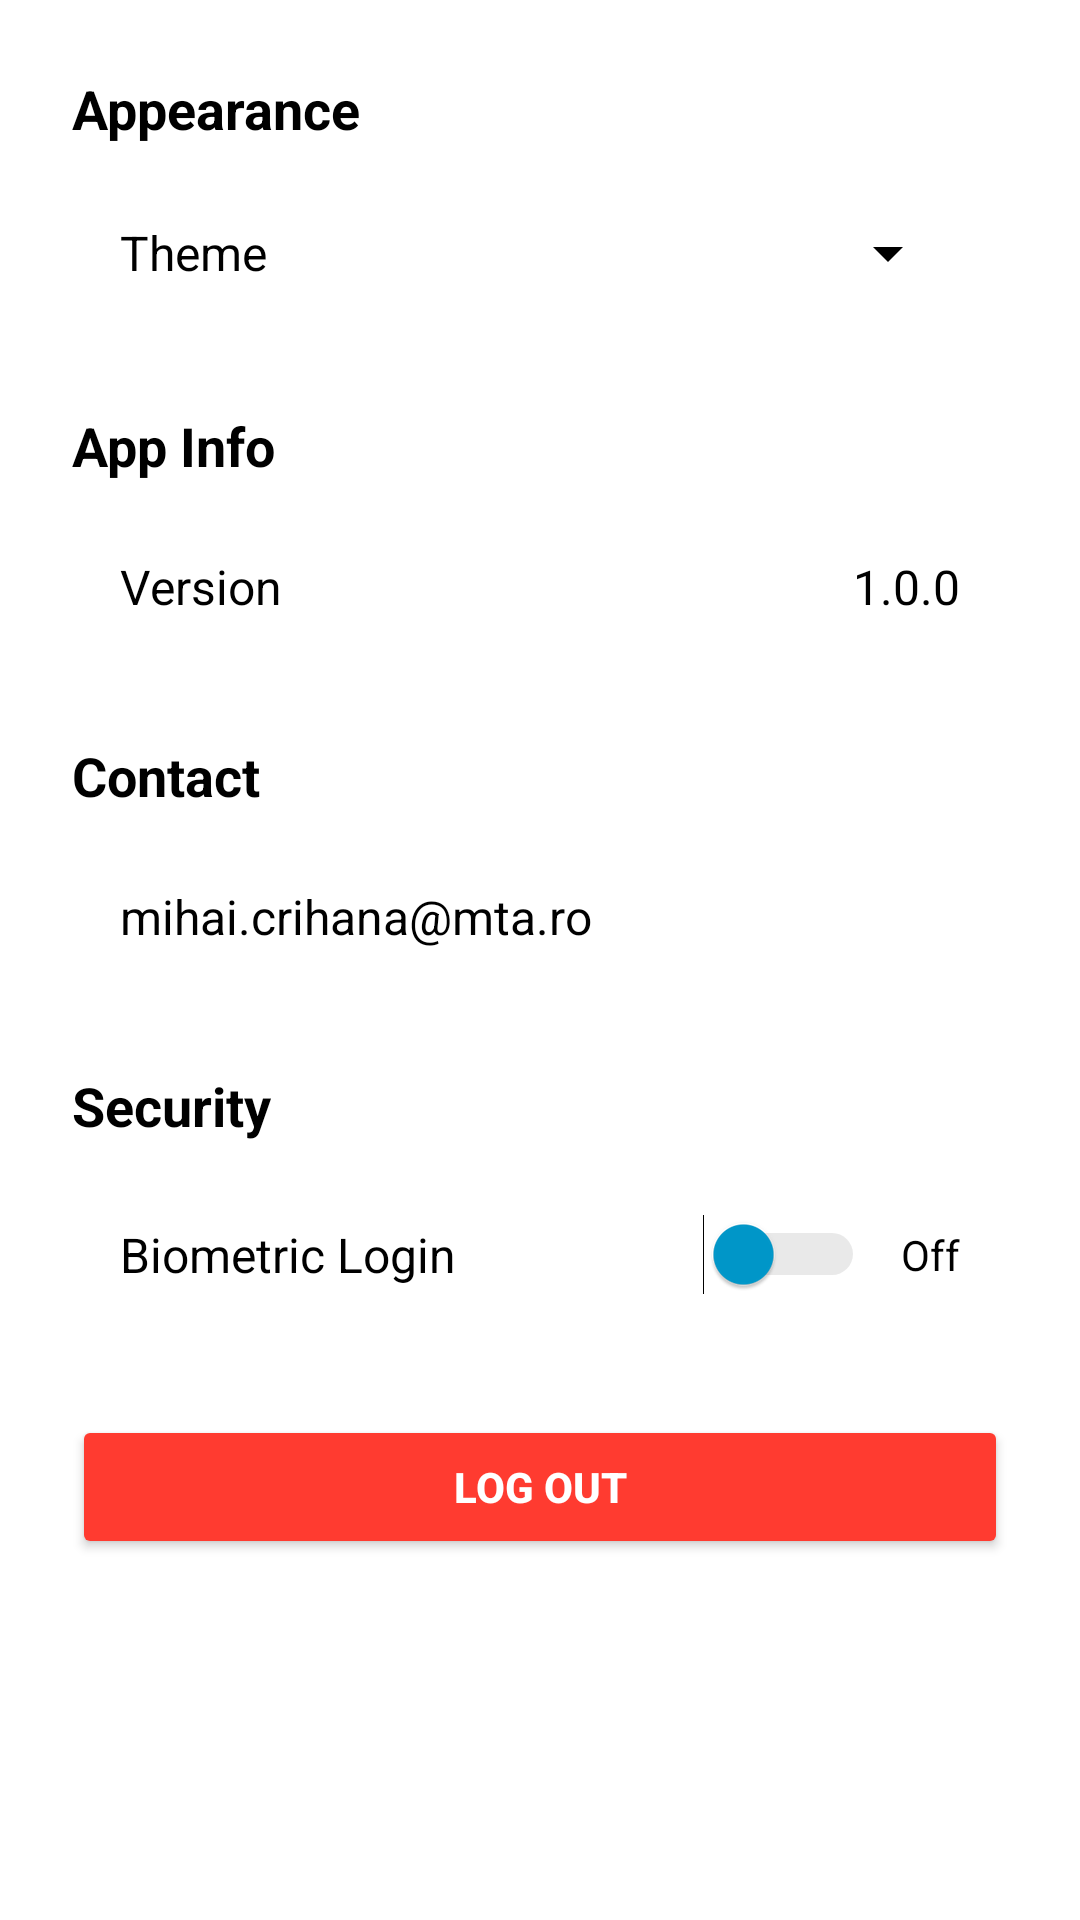

Android layout source for this screen:
<!-- AndroidManifest.xml: application theme Theme.CredCheck -->
<!-- res/layout/fragment_settings.xml -->
<?xml version="1.0" encoding="utf-8"?>
<ScrollView xmlns:android="http://schemas.android.com/apk/res/android"
    android:layout_width="match_parent"
    android:layout_height="match_parent"
    android:background="?android:windowBackground"
    android:padding="24dp">

    <LinearLayout
        android:layout_width="match_parent"
        android:layout_height="wrap_content"
        android:orientation="vertical"
        android:gravity="start"
        android:layout_marginBottom="24dp">

        <TextView
            android:layout_width="wrap_content"
            android:layout_height="wrap_content"
            android:text="Appearance"
            android:textColor="?android:textColorPrimary"
            android:textSize="18sp"
            android:textStyle="bold"
            android:layout_marginBottom="8dp" />

        <LinearLayout
            android:layout_width="match_parent"
            android:layout_height="wrap_content"
            android:orientation="horizontal"
            android:background="@drawable/settings_item_bg"
            android:padding="16dp"
            android:gravity="center_vertical"
            android:layout_marginBottom="24dp">

            <TextView
                android:layout_width="0dp"
                android:layout_weight="1"
                android:layout_height="wrap_content"
                android:text="Theme"
                android:textColor="@color/black"
                android:textSize="16sp" />

            <Spinner
                android:id="@+id/themeSpinner"
                style="@style/CustomSpinnerStyle"
                android:layout_width="wrap_content"
                android:layout_height="wrap_content"
                android:backgroundTint="@android:color/black"
                android:textColor="@color/black" />
        </LinearLayout>

        <TextView
            android:layout_width="wrap_content"
            android:layout_height="wrap_content"
            android:text="App Info"
            android:textSize="18sp"
            android:textStyle="bold"
            android:textColor="?android:textColorPrimary"
            android:layout_marginBottom="8dp" />

        <LinearLayout
            android:layout_width="match_parent"
            android:layout_height="wrap_content"
            android:orientation="horizontal"
            android:background="@drawable/settings_item_bg"
            android:padding="16dp"
            android:gravity="center_vertical"
            android:layout_marginBottom="24dp">

            <TextView
                android:layout_width="0dp"
                android:layout_weight="1"
                android:layout_height="wrap_content"
                android:text="Version"
                android:textColor="@color/black"
                android:textSize="16sp" />

            <TextView
                android:id="@+id/versionText"
                android:layout_width="wrap_content"
                android:layout_height="wrap_content"
                android:text="1.0.0"
                android:textColor="@color/black"
                android:textSize="16sp" />
        </LinearLayout>

        <TextView
            android:layout_width="wrap_content"
            android:layout_height="wrap_content"
            android:text="Contact"
            android:textColor="?android:textColorPrimary"
            android:textSize="18sp"
            android:textStyle="bold"
            android:layout_marginBottom="8dp" />

        <LinearLayout
            android:layout_width="match_parent"
            android:layout_height="wrap_content"
            android:background="@drawable/settings_item_bg"
            android:padding="16dp"
            android:layout_marginBottom="24dp">

            <TextView
                android:layout_width="wrap_content"
                android:layout_height="wrap_content"
                android:text="mihai.crihana@mta.ro"
                android:textColor="@color/black"
                android:textSize="16sp" />
        </LinearLayout>

        <TextView
            android:layout_width="wrap_content"
            android:layout_height="wrap_content"
            android:text="Security"
            android:textColor="?android:textColorPrimary"
            android:textSize="18sp"
            android:textStyle="bold"
            android:layout_marginBottom="8dp" />

        <LinearLayout
            android:layout_width="match_parent"
            android:layout_height="wrap_content"
            android:orientation="horizontal"
            android:background="@drawable/settings_item_bg"
            android:padding="16dp"
            android:gravity="center_vertical"
            android:layout_marginBottom="24dp">

            <TextView
                android:layout_width="0dp"
                android:layout_weight="1"
                android:layout_height="wrap_content"
                android:text="Biometric Login"
                android:textColor="@color/black"
                android:textSize="16sp" />

            <Switch
                android:id="@+id/biometricSwitch"
                android:layout_width="wrap_content"
                android:layout_height="wrap_content"
                android:thumbTint="@android:color/holo_blue_dark"
                android:trackTint="@android:color/darker_gray" />

            <TextView
                android:id="@+id/biometricStatusText"
                android:layout_width="wrap_content"
                android:layout_height="wrap_content"
                android:text="Off"
                android:textColor="@color/black"
                android:textSize="14sp"
                android:layout_marginStart="12dp"/>
        </LinearLayout>

        <Button
            android:id="@+id/logoutButton"
            android:layout_width="match_parent"
            android:layout_height="wrap_content"
            android:text="Log Out"
            android:textColor="#FFFFFF"
            android:backgroundTint="#FF3B30"
            android:textStyle="bold"
            android:elevation="2dp" />
    </LinearLayout>
</ScrollView>
<!-- resources referenced by this layout -->
<resources>
  <color name="black">#000000</color>
  <style name="CustomSpinnerStyle">
          <item name="android:popupBackground">@drawable/spinner_dropdown_background</item>
      </style>
  <style name="Theme.CredCheck" parent="Theme.MaterialComponents.DayNight.NoActionBar">
          <item name="colorPrimary">@color/credcheck_blue</item>
          <item name="colorPrimaryVariant">@color/credcheck_blue_dark</item>
          <item name="colorOnPrimary">@color/white</item>
  
          <item name="android:windowBackground">@color/white</item>
          <item name="colorSurface">@color/white</item>
          <item name="colorOnBackground">@color/black</item>
          <item name="colorOnSurface">@color/black</item>
          <item name="android:textColorPrimary">@color/black</item>
          <item name="android:textColorHint">@color/hint_color_light</item>
  
          <item name="android:statusBarColor" tools:targetApi="l">@android:color/transparent</item>
  
          <item name="cardBackgroundColor">#FFFFFF</item>
          <item name="cardStrokeColor">#CCCCCC</item>
          <item name="eventBackgroundColor">#F5F5F5</item>
          <item name="textPrimary">#000000</item>
          <item name="textSecondary">#666666</item>
  
      </style>
  <!-- drawable spinner_dropdown_background (drawable) -->
  <?xml version="1.0" encoding="utf-8"?>
  <shape xmlns:android="http://schemas.android.com/apk/res/android"
      android:shape="rectangle">
  
      <solid android:color="#FFFFFF" /> 
      <corners android:radius="12dp" />
      <stroke android:width="1dp" android:color="#CCCCCC" />
  </shape>
  <color name="credcheck_blue">#007BFF</color>
  <color name="credcheck_blue_dark">#005BB5</color>
  <color name="white">#FFFFFF</color>
  <color name="hint_color_light">#AAAAAA</color>
</resources>
